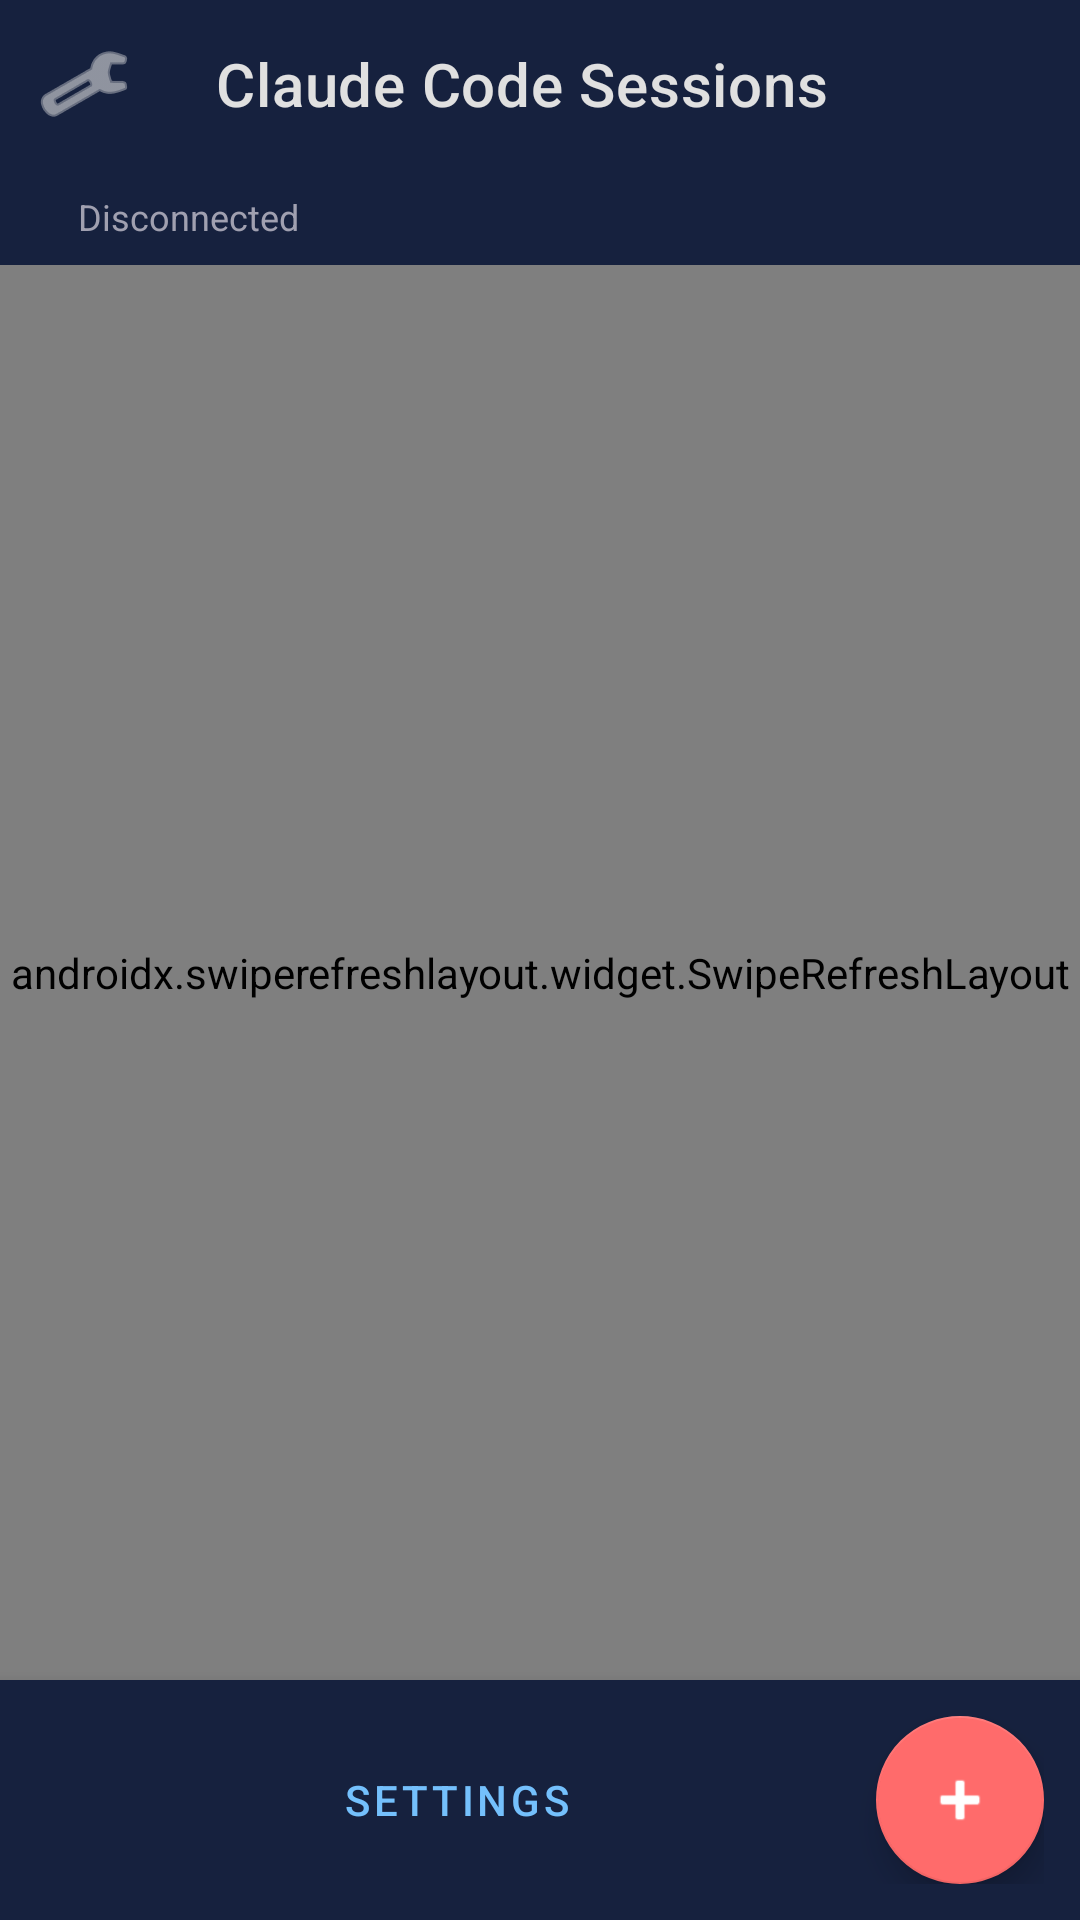

Layout XML and referenced resources for this Android screen:
<!-- AndroidManifest.xml: application theme Theme.RemoteClaw -->
<!-- res/layout/activity_main.xml -->
<?xml version="1.0" encoding="utf-8"?>
<androidx.constraintlayout.widget.ConstraintLayout
    xmlns:android="http://schemas.android.com/apk/res/android"
    xmlns:app="http://schemas.android.com/apk/res-auto"
    xmlns:tools="http://schemas.android.com/tools"
    android:layout_width="match_parent"
    android:layout_height="match_parent"
    android:background="@color/bg_dark">

    
    <com.google.android.material.appbar.MaterialToolbar
        android:id="@+id/toolbar"
        android:layout_width="0dp"
        android:layout_height="?attr/actionBarSize"
        android:background="@color/bg_surface"
        app:title="@string/title_main"
        app:titleTextColor="@color/text_primary"
        app:navigationIcon="@android:drawable/ic_menu_manage"
        app:navigationIconTint="@color/text_primary"
        android:theme="@style/ToolbarTheme"
        app:popupTheme="@style/WhitePopupMenu"
        app:layout_constraintTop_toTopOf="parent"
        app:layout_constraintStart_toStartOf="parent"
        app:layout_constraintEnd_toEndOf="parent" />

    
    <LinearLayout
        android:id="@+id/status_bar"
        android:layout_width="0dp"
        android:layout_height="wrap_content"
        android:orientation="horizontal"
        android:gravity="center_vertical"
        android:padding="8dp"
        android:background="@color/bg_surface"
        app:layout_constraintTop_toBottomOf="@id/toolbar"
        app:layout_constraintStart_toStartOf="parent"
        app:layout_constraintEnd_toEndOf="parent">

        <View
            android:id="@+id/status_dot"
            android:layout_width="10dp"
            android:layout_height="10dp"
            android:layout_marginEnd="8dp"
            android:background="@drawable/status_dot_gray" />

        <TextView
            android:id="@+id/status_text"
            android:layout_width="0dp"
            android:layout_height="wrap_content"
            android:layout_weight="1"
            android:text="@string/msg_disconnected"
            android:textColor="@color/text_secondary"
            android:textSize="12sp" />

        <TextView
            android:id="@+id/status_profile"
            android:layout_width="wrap_content"
            android:layout_height="wrap_content"
            android:layout_marginEnd="8dp"
            android:textColor="@color/text_green"
            android:textSize="11sp"
            android:gravity="center_vertical"
            android:clickable="true"
            android:focusable="true"
            android:foreground="?attr/selectableItemBackground"
            tools:text="[Default]" />

        <TextView
            android:id="@+id/status_server"
            android:layout_width="wrap_content"
            android:layout_height="wrap_content"
            android:textColor="@color/text_secondary"
            android:textSize="11sp"
            tools:text="192.168.1.100:11199" />
    </LinearLayout>

    
    <androidx.swiperefreshlayout.widget.SwipeRefreshLayout
        android:id="@+id/swipe_refresh"
        android:layout_width="0dp"
        android:layout_height="0dp"
        app:layout_constraintTop_toBottomOf="@id/status_bar"
        app:layout_constraintBottom_toTopOf="@id/bottom_bar"
        app:layout_constraintStart_toStartOf="parent"
        app:layout_constraintEnd_toEndOf="parent">

        <androidx.recyclerview.widget.RecyclerView
            android:id="@+id/session_list"
            android:layout_width="match_parent"
            android:layout_height="match_parent"
            android:clipToPadding="false"
            android:padding="8dp" />

    </androidx.swiperefreshlayout.widget.SwipeRefreshLayout>

    
    <TextView
        android:id="@+id/empty_text"
        android:layout_width="wrap_content"
        android:layout_height="wrap_content"
        android:text="@string/msg_no_sessions"
        android:textColor="@color/text_secondary"
        android:textSize="16sp"
        android:gravity="center"
        android:visibility="gone"
        app:layout_constraintTop_toTopOf="parent"
        app:layout_constraintBottom_toBottomOf="parent"
        app:layout_constraintStart_toStartOf="parent"
        app:layout_constraintEnd_toEndOf="parent" />

    
    <LinearLayout
        android:id="@+id/bottom_bar"
        android:layout_width="0dp"
        android:layout_height="wrap_content"
        android:orientation="horizontal"
        android:padding="12dp"
        android:background="@color/bg_surface"
        android:gravity="center"
        android:elevation="8dp"
        app:layout_constraintBottom_toBottomOf="parent"
        app:layout_constraintStart_toStartOf="parent"
        app:layout_constraintEnd_toEndOf="parent">

        <com.google.android.material.button.MaterialButton
            android:id="@+id/btn_settings"
            style="@style/Widget.MaterialComponents.Button.TextButton"
            android:layout_width="0dp"
            android:layout_height="48dp"
            android:layout_weight="1"
            android:text="@string/btn_settings"
            android:textColor="@color/accent_blue" />

        <com.google.android.material.floatingactionbutton.FloatingActionButton
            android:id="@+id/btn_new_session"
            android:layout_width="wrap_content"
            android:layout_height="wrap_content"
            android:contentDescription="@string/btn_new_session"
            app:backgroundTint="@color/accent_red"
            app:srcCompat="@android:drawable/ic_input_add"
            app:tint="@android:color/white" />

    </LinearLayout>

</androidx.constraintlayout.widget.ConstraintLayout>
<!-- resources referenced by this layout -->
<resources>
  <color name="accent_blue">#74C0FC</color>
  <color name="accent_red">#FF6B6B</color>
  <color name="bg_dark">#1A1A2E</color>
  <color name="bg_surface">#16213E</color>
  <color name="text_green">#51CF66</color>
  <color name="text_primary">#E0E0E0</color>
  <color name="text_secondary">#A0A0B0</color>
  <string name="btn_new_session">New Session</string>
  <string name="btn_settings">Settings</string>
  <string name="msg_disconnected">Disconnected</string>
  <string name="msg_no_sessions">No active sessions.\nTap + to create one.</string>
  <string name="title_main">Claude Code Sessions</string>
  <style name="ToolbarTheme" parent="ThemeOverlay.MaterialComponents.Dark">
          <item name="android:textColorPrimary">#FFFFFF</item>
          <item name="colorControlNormal">#FFFFFF</item>
          <item name="android:colorControlNormal">#FFFFFF</item>
      </style>
  <style name="WhitePopupMenu" parent="Widget.AppCompat.PopupMenu.Overflow">
          <item name="android:popupBackground">#FFFFFF</item>
          <item name="android:textColor">#000000</item>
          <item name="android:colorBackground">#FFFFFF</item>
      </style>
  <style name="Theme.RemoteClaw" parent="Theme.MaterialComponents.DayNight.NoActionBar">
          <item name="colorPrimary">#FF6B6B</item>
          <item name="colorPrimaryVariant">#CC5555</item>
          <item name="colorOnPrimary">#FFFFFF</item>
          <item name="colorSecondary">#74C0FC</item>
          <item name="colorSecondaryVariant">#4A90D9</item>
          <item name="colorOnSecondary">#000000</item>
          <item name="android:colorBackground">#1A1A2E</item>
          <item name="colorSurface">#16213E</item>
          <item name="colorOnSurface">#E0E0E0</item>
          <item name="colorError">#FF4757</item>
          <item name="android:statusBarColor">#0F3460</item>
          <item name="actionOverflowMenuStyle">@style/WhitePopupMenu</item>
      </style>
</resources>
